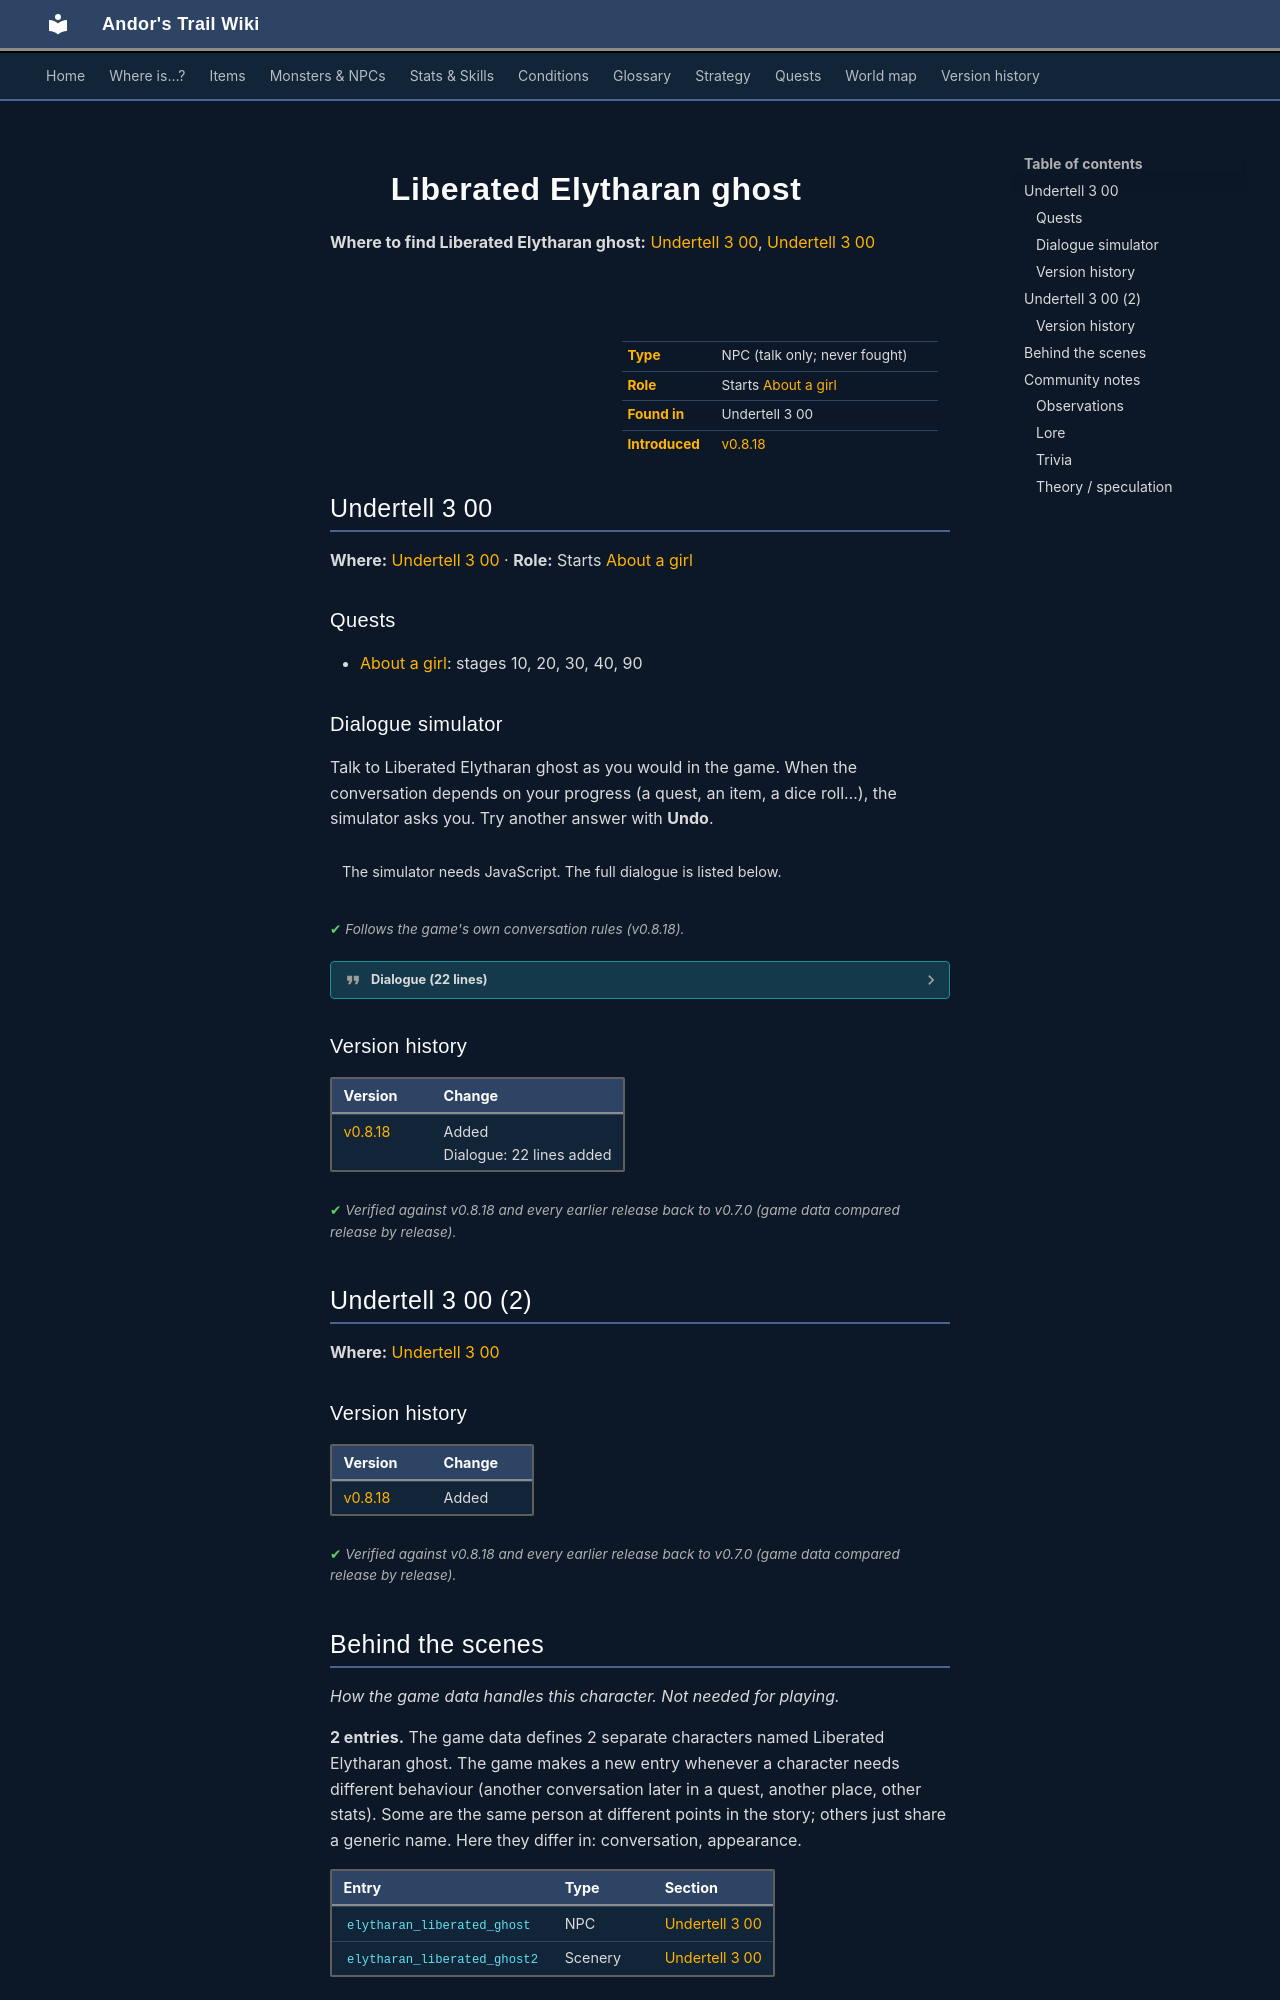

repository: asdfghjkl628/Andor-s-Trail-Wikiiii · page: monsters/elytharan_liberated_ghost/index.html · generator: mkdocs

---
description: "Liberated Elytharan ghost is a non-player character (NPC) in Andor's Trail, found in Undertell 3 00. Starts About a girl."
---

# ![](../assets/icons/monsters/monsters_gisons_11.png){ .sprite } Liberated Elytharan ghost

**Where to find Liberated Elytharan ghost:** [Undertell 3 00](#v-elytharan_liberated_ghost), [Undertell 3 00](#v-elytharan_liberated_ghost2)

<div class="infobox" markdown>

<p class="ib-img"><img class="sprite" src="../../assets/icons/monsters/monsters_gisons_11.png" alt=""></p>

| | |
|---|---|
| **Type** | NPC (talk only; never fought) |
| **Role** | Starts [About a girl](../quests/about_a_girl.md) |
| **Found in** | Undertell 3 00 |
| **Introduced** | [v0.8.18](../versions/0.8.18.md) |

</div>

## Undertell 3 00 { #v-elytharan_liberated_ghost }

**Where:** [Undertell 3 00](../maps/undertell_3_00.md#pin-npc-elytharan_liberated_ghost) · **Role:** Starts [About a girl](../quests/about_a_girl.md)

### Quests

- [About a girl](../quests/about_a_girl.md): stages 10, 20, 30, 40, 90
